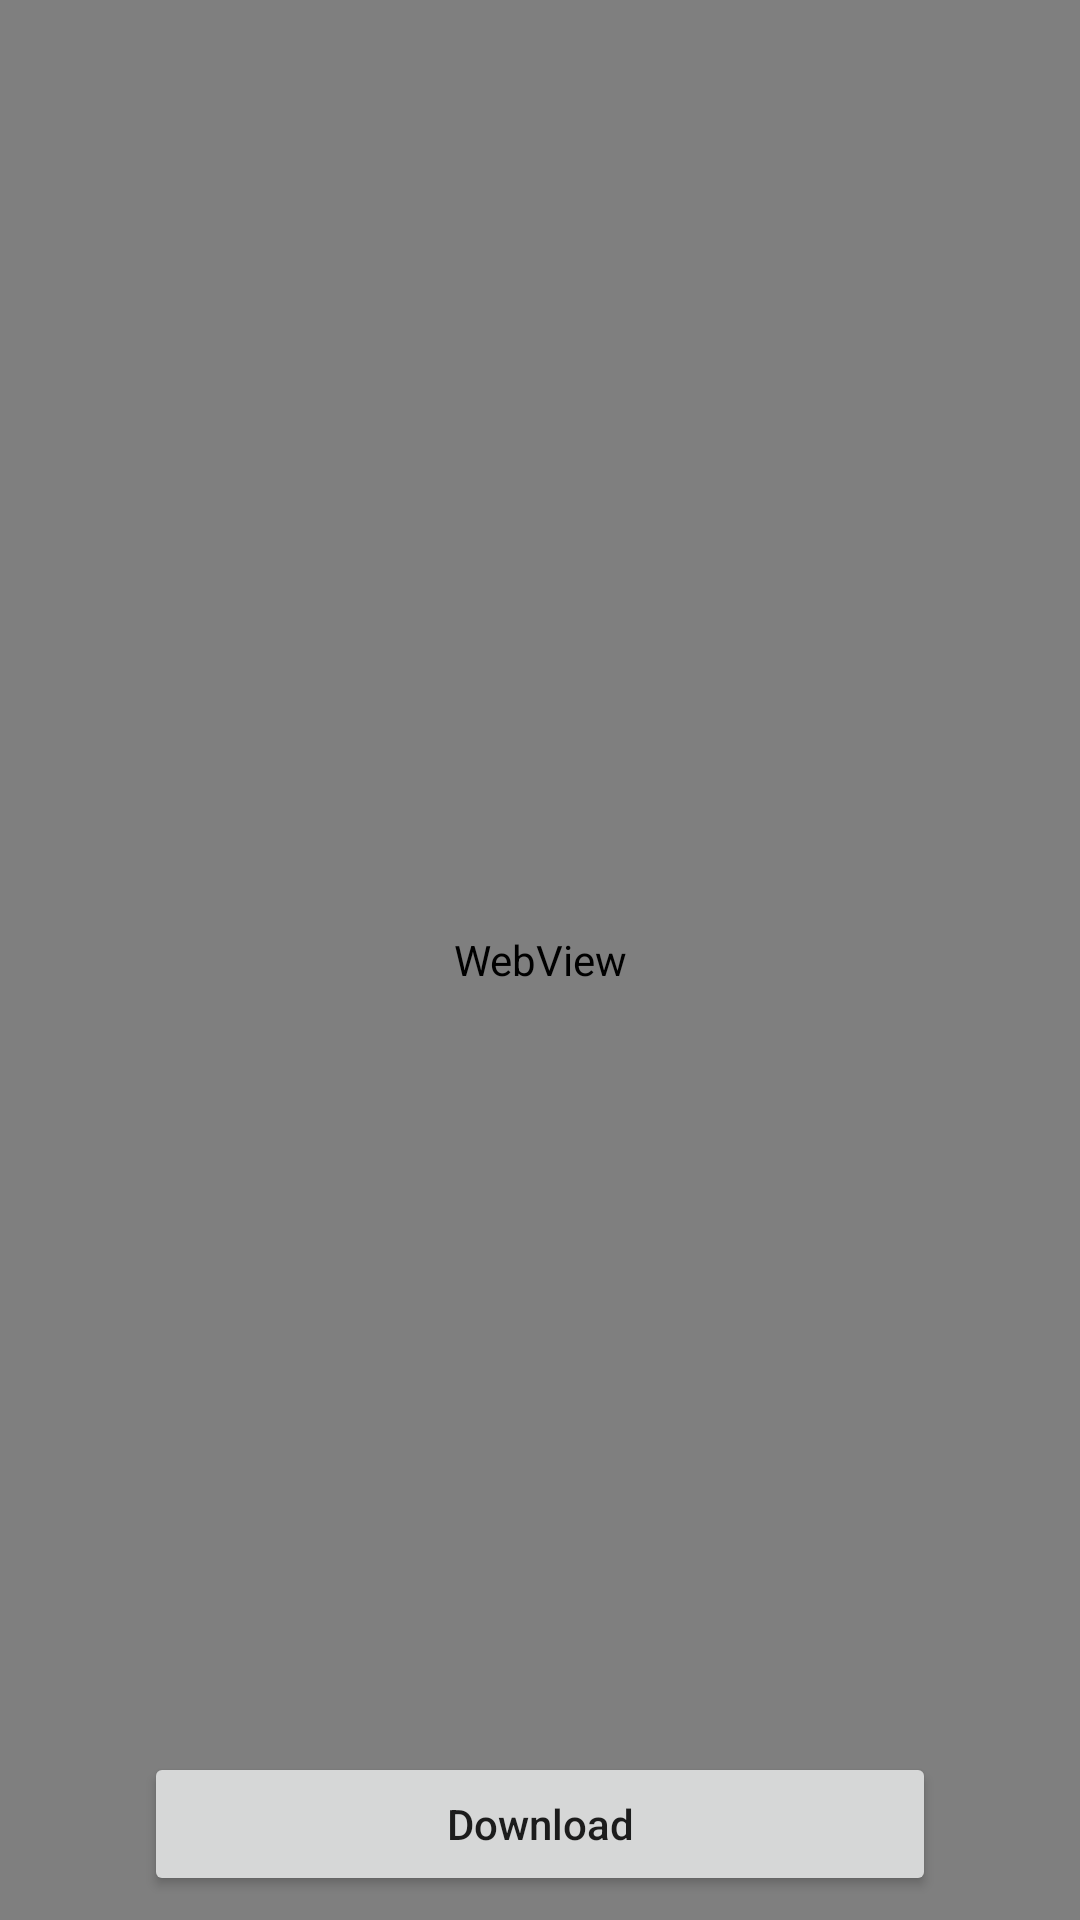

Reconstruct the res/layout file that produces this screen, plus the resources it refers to.
<!-- AndroidManifest.xml: application theme Theme.Pelanggan_servis -->
<!-- res/layout/pembayaran_struk_activity.xml -->
<?xml version="1.0" encoding="utf-8"?>
<androidx.constraintlayout.widget.ConstraintLayout xmlns:android="http://schemas.android.com/apk/res/android"
    xmlns:tools="http://schemas.android.com/tools"
    android:layout_width="match_parent"
    android:layout_height="match_parent"
    xmlns:app="http://schemas.android.com/apk/res-auto">

    <WebView
        android:id="@+id/webView"
        android:layout_width="match_parent"
        android:layout_height="match_parent" />

    <Button
        android:id="@+id/btn_download"
        android:layout_width="match_parent"
        android:layout_height="wrap_content"
        android:layout_marginHorizontal="48dp"
        android:layout_marginBottom="8dp"
        android:text="Download"
        android:textAllCaps="false"
        app:cornerRadius="24dp"
        app:layout_constraintBottom_toBottomOf="parent"
        app:layout_constraintEnd_toEndOf="parent"
        app:layout_constraintStart_toStartOf="parent" />

</androidx.constraintlayout.widget.ConstraintLayout>
<!-- resources referenced by this layout -->
<resources>
  <style name="Theme.Pelanggan_servis" parent="Theme.MaterialComponents.Light">
          
          <item name="colorPrimary">@color/red_500</item>
          <item name="colorPrimaryVariant">@color/red_700</item>
          <item name="colorOnPrimary">@color/white</item>
          
          <item name="colorSecondary">@color/teal_200</item>
          <item name="colorSecondaryVariant">@color/teal_700</item>
          <item name="colorOnSecondary">@color/black</item>
          
          <item name="android:statusBarColor" tools:targetApi="s">?attr/colorPrimaryVariant</item>
          
          
          
          <item name="android:windowSplashScreenBackground" tools:targetApi="s">@color/red_200</item>
          <item name="android:windowSplashScreenAnimationDuration" tools:targetApi="s">1500</item>
          <item name="android:windowSplashScreenAnimatedIcon" tools:targetApi="s">@drawable/icon_apk</item>
          <item name="android:windowSplashScreenIconBackgroundColor" tools:targetApi="s">@color/red_200</item>
  
      </style>
  <color name="red_500">#ED4D4D</color>
  <color name="red_700">#CA0C0C</color>
  <color name="white">#FFFFFFFF</color>
  <color name="teal_200">#03A9F4</color>
  <color name="teal_700">#2196F3</color>
  <color name="black">#FF000000</color>
  <color name="red_200">#FF7E7E</color>
</resources>
